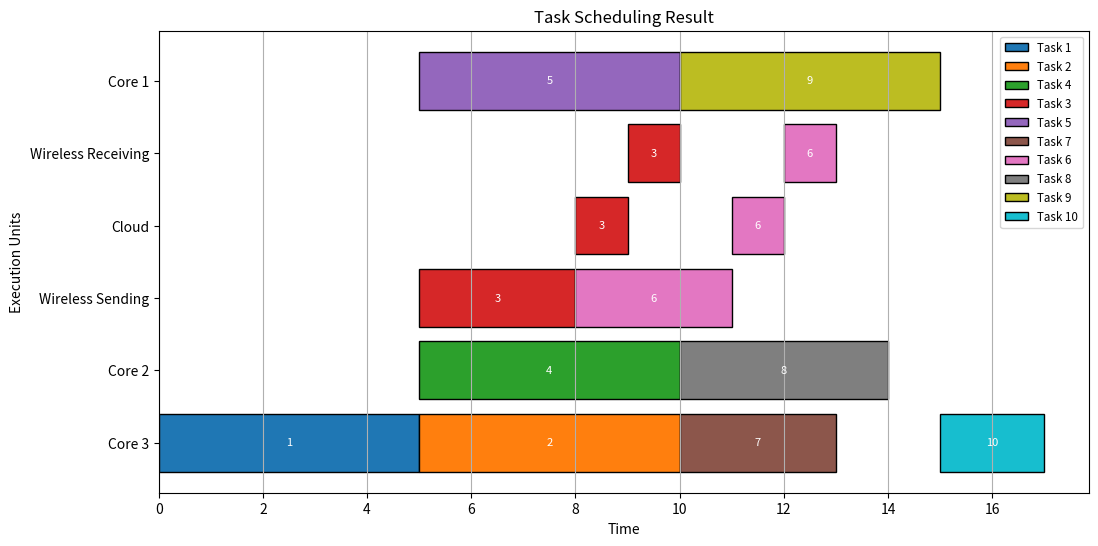

Reproduce this figure in Python.
import matplotlib.pyplot as plt
import networkx as nx
import os

# Step 1: Define the task graph and execution table
def create_task_graph():
    G = nx.DiGraph()
    G.add_edges_from([
        (1, 2), (1, 3), (1, 4), (1, 5), (1, 6),
        (2, 7), (2, 8), (3, 7), (4, 7), (4, 9),
        (5, 8), (6, 10), (7, 10), (8, 10), (9, 10)
    ])
    
    execution_times = {
        1: [9, 7, 5], 2: [8, 6, 5], 3: [6, 5, 4],
        4: [7, 5, 3], 5: [5, 4, 2], 6: [7, 6, 4],
        7: [8, 5, 3], 8: [6, 4, 2], 9: [5, 3, 2], 10: [7, 4, 2]
    }
    return G, execution_times

# Step 2: Compute task priorities based on critical path
def compute_priorities(G, execution_times):
    priorities = {}
    successors = {node: list(G.successors(node)) for node in G.nodes()}

    def calculate_priority(task):
        if task in priorities:
            return priorities[task]
        succ_priorities = [calculate_priority(succ) for succ in successors[task]]
        priorities[task] = max(execution_times[task]) + (max(succ_priorities) if succ_priorities else 0)
        return priorities[task]

    for task in G.nodes():
        calculate_priority(task)

    # Return tasks sorted by priority in descending order
    return sorted(priorities.keys(), key=lambda x: priorities[x], reverse=True)

# Step 3: Initial Scheduling Algorithm
def initial_scheduling(G, execution_times, T_send, T_cloud, T_receive):
    scheduled_tasks = {}
    cores = [0, 0, 0]
    wireless_sending = 0
    wireless_receiving = 0

    # Compute task priorities
    task_order = compute_priorities(G, execution_times)

    for task in task_order:
        preds = list(G.predecessors(task))
        ready_time = 0
        for pred in preds:
            if scheduled_tasks[pred]['location'] == 'core':
                ready_time = max(ready_time, scheduled_tasks[pred]['finish_time'])
            elif scheduled_tasks[pred]['location'] == 'cloud':
                ready_time = max(ready_time, scheduled_tasks[pred]['finish_time_cloud'])

        core_times = [max(cores[i], ready_time) + execution_times[task][i] for i in range(3)]
        best_core = core_times.index(min(core_times))
        local_finish_time = core_times[best_core]

        start_sending = max(wireless_sending, ready_time)
        start_cloud = start_sending + T_send
        finish_cloud = start_cloud + T_cloud
        start_receiving = finish_cloud
        cloud_finish_time = start_receiving + T_receive

        if cloud_finish_time < local_finish_time:
            scheduled_tasks[task] = {
                'start_time': start_sending,
                'finish_time': cloud_finish_time,
                'location': 'cloud',
                'start_time_cloud': start_cloud,
                'finish_time_cloud': finish_cloud
            }
            wireless_sending = start_sending + T_send
            wireless_receiving = cloud_finish_time
        else:
            scheduled_tasks[task] = {
                'finish_time': local_finish_time,
                'location': 'core',
                'core': best_core + 1
            }
            cores[best_core] = local_finish_time

    return scheduled_tasks

# Step 4: Visualize Initial Scheduling
def visualize_scheduling(scheduled_tasks, execution_times, filename):
    colors = plt.cm.tab10(range(len(scheduled_tasks)))
    task_colors = {task: colors[i] for i, task in enumerate(scheduled_tasks)}

    plt.figure(figsize=(12, 6))
    for task, details in scheduled_tasks.items():
        color = task_colors[task]
        if details['location'] == 'core':
            core = details['core']
            execution_time = execution_times[task][core - 1]
            start_time = details['finish_time'] - execution_time
            plt.barh(f'Core {core}', execution_time, left=start_time,
                     color=color, edgecolor='black', label=f'Task {task}')
            # Add task number on the bar
            plt.text(start_time + execution_time / 2, f'Core {core}',
                     str(task), va='center', ha='center', color='white', fontsize=8)
        elif details['location'] == 'cloud':
            start_time = details['start_time']
            plt.barh('Wireless Sending', T_send, left=start_time, color=color, edgecolor='black', label=f'Task {task}')
            plt.text(start_time + T_send / 2, 'Wireless Sending',
                     str(task), va='center', ha='center', color='white', fontsize=8)
            plt.barh('Cloud', T_cloud, left=details['start_time_cloud'], color=color, edgecolor='black')
            plt.text(details['start_time_cloud'] + T_cloud / 2, 'Cloud',
                     str(task), va='center', ha='center', color='white', fontsize=8)
            plt.barh('Wireless Receiving', T_receive, left=details['start_time_cloud'] + T_cloud, color=color, edgecolor='black')
            plt.text(details['start_time_cloud'] + T_cloud + T_receive / 2, 'Wireless Receiving',
                     str(task), va='center', ha='center', color='white', fontsize=8)

    plt.xlabel("Time")
    plt.ylabel("Execution Units")
    plt.title("Task Scheduling Result")
    plt.xticks(ticks=range(0, int(plt.xlim()[1]) + 1, 2))  # Set x-axis ticks to increments of 2
    plt.grid(axis='x')

    handles, labels = plt.gca().get_legend_handles_labels()
    unique_labels = {}
    for handle, label in zip(handles, labels):
        if label not in unique_labels:
            unique_labels[label] = handle
    plt.legend(unique_labels.values(), unique_labels.keys(), loc='upper right', fontsize='small')

    plt.savefig(filename)
    plt.close()

# Step 5: Save Results to Folder
def save_results_with_table(scheduled_tasks, execution_times, folder):
    if not os.path.exists(folder):
        os.makedirs(folder)

    visualize_scheduling(scheduled_tasks, execution_times, os.path.join(folder, 'initial_scheduling.png'))

    # Save scheduling data to file
    scheduling_file = os.path.join(folder, 'scheduling.txt')
    with open(scheduling_file, 'w') as f:
        f.write("=== Task Scheduling Table ===\n")
        f.write(f"{'Task':<6} {'Start Time':<12} {'Finish Time':<12} {'Location':<10} {'Core':<6}\n")
        for task, details in scheduled_tasks.items():
            start_time = details['finish_time'] - execution_times[task][details.get('core', 1) - 1] if details['location'] == 'core' else details['start_time']
            location = details['location'].capitalize()
            core = details.get('core', '-')
            f.write(f"{task:<6} {start_time:<12} {details['finish_time']:<12} {location:<10} {core:<6}\n")

    # Display scheduling table in the terminal
    print("\n=== Task Scheduling Table ===")
    print(f"{'Task':<6} {'Start Time':<12} {'Finish Time':<12} {'Location':<10} {'Core':<6}")
    for task, details in scheduled_tasks.items():
        start_time = details['finish_time'] - execution_times[task][details.get('core', 1) - 1] if details['location'] == 'core' else details['start_time']
        location = details['location'].capitalize()
        core = details.get('core', '-')
        print(f"{task:<6} {start_time:<12} {details['finish_time']:<12} {location:<10} {core:<6}")

    print(f"\nScheduling table saved to: {scheduling_file}")

# Add energy computation function
def compute_energy(scheduled_tasks, execution_times, T_send, T_receive):
    core_powers = {1: 1, 2: 2, 3: 4}  # Power of Core1, Core2, Core3
    rf_power = 0.5  # Power for RF communication

    core_energy = {1: 0, 2: 0, 3: 0}
    cloud_energy = 0

    for task, details in scheduled_tasks.items():
        if details['location'] == 'core':
            core = details['core']
            execution_time = execution_times[task][core - 1]
            core_energy[core] += core_powers[core] * execution_time
        elif details['location'] == 'cloud':
            # Energy for sending and receiving
            cloud_energy += rf_power * T_send

    total_energy = sum(core_energy.values()) + cloud_energy
    return core_energy, cloud_energy, total_energy

# Update save_results_with_table to include energy computation
def save_results_with_table_and_energy(scheduled_tasks, execution_times, T_send, T_receive, folder):
    if not os.path.exists(folder):
        os.makedirs(folder)

    visualize_scheduling(scheduled_tasks, execution_times, os.path.join(folder, 'initial_scheduling.png'))

    # Save scheduling data to file
    scheduling_file = os.path.join(folder, 'scheduling.txt')
    with open(scheduling_file, 'w') as f:
        f.write("=== Task Scheduling Table ===\n")
        f.write(f"{'Task':<6} {'Start Time':<12} {'Finish Time':<12} {'Location':<10} {'Core':<6}\n")
        for task, details in scheduled_tasks.items():
            start_time = details['finish_time'] - execution_times[task][details.get('core', 1) - 1] if details['location'] == 'core' else details['start_time']
            location = details['location'].capitalize()
            core = details.get('core', '-')
            f.write(f"{task:<6} {start_time:<12} {details['finish_time']:<12} {location:<10} {core:<6}\n")

    # Display scheduling table in the terminal
    print("\n=== Task Scheduling Table ===")
    print(f"{'Task':<6} {'Start Time':<12} {'Finish Time':<12} {'Location':<10} {'Core':<6}")
    for task, details in scheduled_tasks.items():
        start_time = details['finish_time'] - execution_times[task][details.get('core', 1) - 1] if details['location'] == 'core' else details['start_time']
        location = details['location'].capitalize()
        core = details.get('core', '-')
        print(f"{task:<6} {start_time:<12} {details['finish_time']:<12} {location:<10} {core:<6}")

    # Compute and display energy consumption
    core_energy, cloud_energy, total_energy = compute_energy(scheduled_tasks, execution_times, T_send, T_receive)
    print("\n=== Energy Consumption ===")
    print(f"Core 1 Energy: {core_energy[1]}")
    print(f"Core 2 Energy: {core_energy[2]}")
    print(f"Core 3 Energy: {core_energy[3]}")
    print(f"Cloud Energy: {cloud_energy}")
    print(f"Total Energy: {total_energy}")

    # Save energy report to file
    with open(os.path.join(folder, 'energy_report.txt'), 'w') as f:
        f.write("=== Energy Consumption Report ===\n")
        f.write(f"Core 1 Energy: {core_energy[1]}\n")
        f.write(f"Core 2 Energy: {core_energy[2]}\n")
        f.write(f"Core 3 Energy: {core_energy[3]}\n")
        f.write(f"Cloud Energy: {cloud_energy}\n")
        f.write(f"Total Energy: {total_energy}\n")

    print(f"\nEnergy report saved to: {os.path.join(folder, 'energy_report.txt')}")

# Main Execution
try:
    G, execution_times = create_task_graph()
    T_send, T_cloud, T_receive = 3, 1, 1
    scheduled_tasks = initial_scheduling(G, execution_times, T_send, T_cloud, T_receive)

    save_results_with_table_and_energy(scheduled_tasks, execution_times, T_send, T_receive, 'example2')
    print("Results saved successfully in 'example2' folder.")
except Exception as e:
    print(f"An error occurred: {e}")
